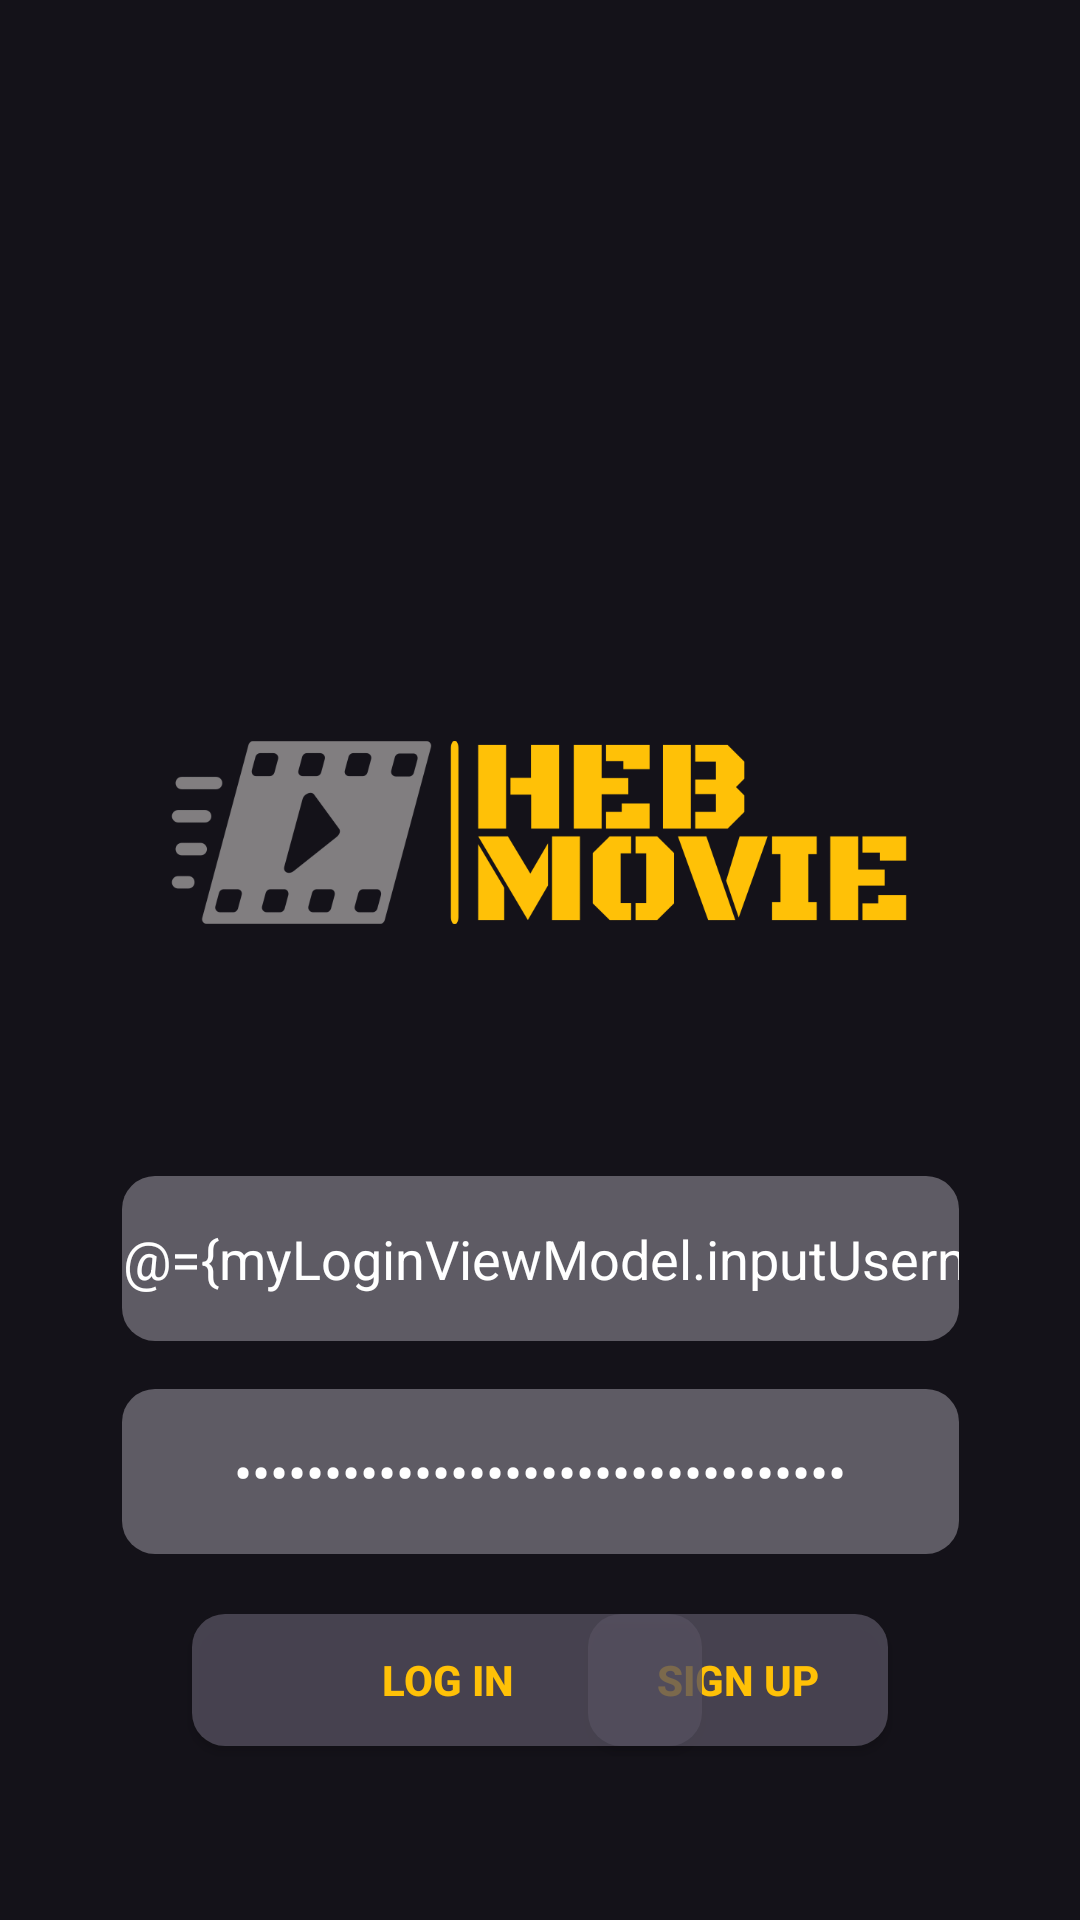

This screen was rendered from an Android layout file. Write that file and the resources it references.
<!-- AndroidManifest.xml: application theme Theme.MyApplication -->
<!-- res/layout/fragment_login.xml -->
<?xml version="1.0" encoding="utf-8"?>
<layout xmlns:android="http://schemas.android.com/apk/res/android"
    xmlns:app="http://schemas.android.com/apk/res-auto"
    xmlns:tools="http://schemas.android.com/tools"
    tools:context="com.example.eslamshahr.fragments.LoginFragment">

    <data>
        <variable
            name="myLoginViewModel"
            type="com.example.eslamshahr.viewModel.LoginViewModel" />
    </data>

    <androidx.constraintlayout.widget.ConstraintLayout
        android:id="@+id/frameLayout2"
        android:layout_width="match_parent"
        android:layout_height="match_parent"
        android:background="#141219">

        <EditText
            android:id="@+id/editTextTextPersonName3"
            android:layout_width="279dp"
            android:layout_height="55dp"
            android:layout_marginTop="59dp"
            android:background="@drawable/button_style5"
            android:ems="10"
            android:gravity="center"
            android:hint="username"
            android:inputType="textPersonName"
            android:text="@={myLoginViewModel.inputUsername}"
            android:textColor="#FFFFFF"
            app:layout_constraintEnd_toEndOf="parent"
            app:layout_constraintStart_toStartOf="parent"
            app:layout_constraintTop_toBottomOf="@+id/imageView2" />

        <EditText
            android:id="@+id/editTextTextPassword"
            android:layout_width="279dp"
            android:layout_height="55dp"
            android:layout_marginTop="16dp"
            android:background="@drawable/button_style5"
            android:ems="10"
            android:gravity="center"
            android:hint="password"
            android:inputType="textPassword"
            android:text="@={myLoginViewModel.inputPassword}"
            android:textColor="#FFFFFF"
            app:layout_constraintEnd_toEndOf="parent"
            app:layout_constraintStart_toStartOf="parent"
            app:layout_constraintTop_toBottomOf="@+id/editTextTextPersonName3" />

        <ImageView
            android:id="@+id/imageView2"
            android:layout_width="246dp"
            android:layout_height="111dp"
            android:layout_marginTop="222dp"
            android:src="@drawable/heb_movie_low_resolution_logo_color_on_transparent_background__1_"
            app:layout_constraintEnd_toEndOf="parent"
            app:layout_constraintHorizontal_bias="0.497"
            app:layout_constraintStart_toStartOf="parent"
            app:layout_constraintTop_toTopOf="parent" />

        <Button
            android:id="@+id/login_to_signup"
            android:layout_width="100dp"
            android:layout_height="44dp"
            android:layout_marginTop="20dp"
            android:layout_marginEnd="64dp"
            android:background="@drawable/button_style6"
            android:text="sign up"
            android:onClick="@{()->myLoginViewModel.signUP()}"
            android:textColor="#FFC107"
            android:textStyle="bold"
            app:layout_constraintEnd_toEndOf="parent"
            app:layout_constraintTop_toBottomOf="@+id/editTextTextPassword" />

        <Button
            android:id="@+id/login"
            android:layout_width="170dp"
            android:layout_height="44dp"
            android:layout_marginStart="64dp"
            android:layout_marginTop="20dp"
            android:background="@drawable/button_style6"
            android:text="log in"
            android:onClick="@{()->myLoginViewModel.loginButton()}"
            android:textColor="#FFC107"
            android:textStyle="bold"
            app:layout_constraintStart_toStartOf="parent"
            app:layout_constraintTop_toBottomOf="@+id/editTextTextPassword" />

    </androidx.constraintlayout.widget.ConstraintLayout>
</layout>
<!-- resources referenced by this layout -->
<resources>
  <!-- drawable button_style5 (drawable) -->
  <?xml version="1.0" encoding="utf-8"?>
  <shape xmlns:android="http://schemas.android.com/apk/res/android">
      <solid android:color="#70BDB9C5"></solid>
      <corners android:radius="11dp"></corners>
  
  </shape>
  <!-- drawable button_style6 (drawable) -->
  <?xml version="1.0" encoding="utf-8"?>
  <shape xmlns:android="http://schemas.android.com/apk/res/android">
      <solid android:color="#C6555060"></solid>
      <corners android:radius="11dp"></corners>
  </shape>
  <!-- drawable heb_movie_low_resolution_logo_color_on_transparent_background__1_: png bitmap (drawable, 22120 bytes) -->
  <style name="Theme.MyApplication" parent="Theme.AppCompat.Light.NoActionBar">
          
          <item name="colorPrimary">@color/purple_500</item>
          <item name="colorPrimaryDark">@color/purple_700</item>
          <item name="colorAccent">@color/teal_200</item>
  
      </style>
  <color name="purple_500">#FFC107</color>
  <color name="purple_700">#000000</color>
  <color name="teal_200">#FFC107</color>
</resources>
